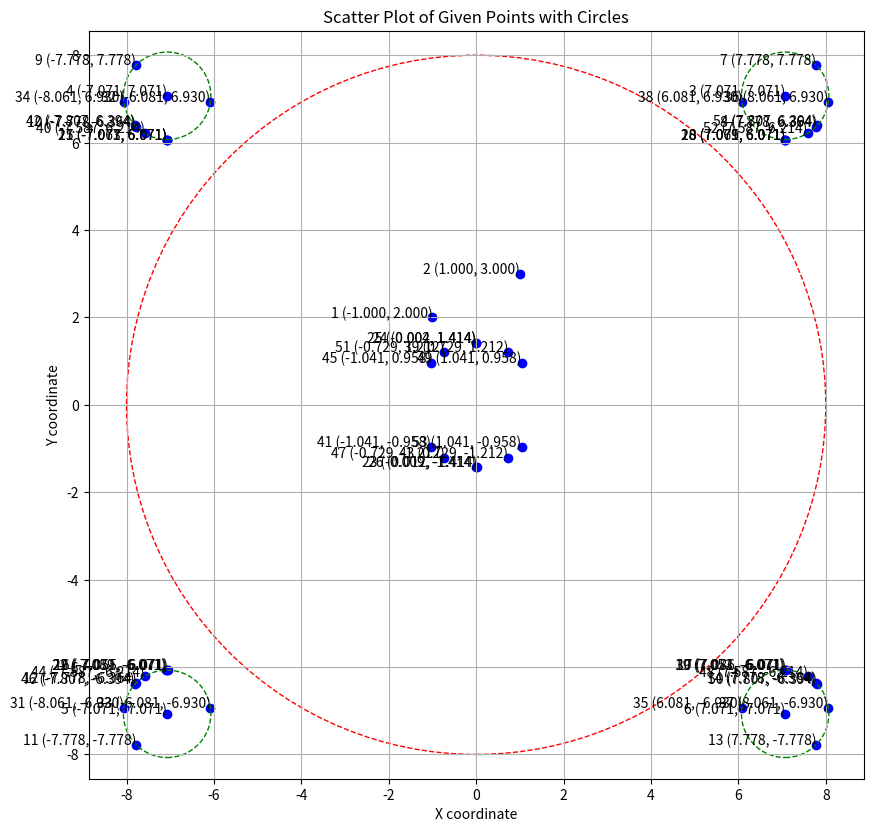

The script that saved this image:
import matplotlib.pyplot as plt
import numpy as np

# 주어진 점 좌표 리스트
points = [
(-1.0000000000, 2.0000000000),
(1.0000000000, 3.0000000000),
(7.0710678119, 7.0710678119),
(-7.0710678119, 7.0710678119),
(-7.0710678119, -7.0710678119),
(7.0710678119, -7.0710678119),
(7.7781745931, 7.7781745931),
(7.7781745931, 6.3639610307),
(-7.7781745931, 7.7781745931),
(-7.7781745931, 6.3639610307),
(-7.7781745931, -7.7781745931),
(-7.7781745931, -6.3639610307),
(7.7781745931, -7.7781745931),
(7.7781745931, -6.3639610307),
(-7.0631466608, 6.0710991847),
(-7.0553653501, -6.0711911031),
(7.0863498620, -6.0711845892),
(7.0787768446, 6.0710975269),
(7.0531059909, -6.0712291384),
(7.0649857827, 6.0710863076),
(-7.0769841435, 6.0710853135),
(-7.0885404297, -6.0712204697),
(-0.0092674979, -1.4141831966),
(0.0015900678, 1.4142126685),
(-0.0043801178, 1.4142067793),
(0.0121923496, -1.4141610045),
(-7.0710678119, 6.0710678119),
(7.0710678119, 6.0710678119),
(-7.0710678119, -6.0710678119),
(7.0710678119, -6.0710678119),
(-8.0610173055, -6.9296464556),
(-6.0811183182, 6.9296464556),
(-6.0811183182, -6.9296464556),
(-8.0610173055, 6.9296464556),
(6.0811183182, -6.9296464556),
(8.0610173055, 6.9296464556),
(8.0610173055, -6.9296464556),
(6.0811183182, 6.9296464556),
(0.7289990314, 1.2118417439),
(-7.5865479705, 6.2141662970),
(-1.0405631236, -0.9577204111),
(-7.8068570528, 6.3938572147),
(0.7289990314, -1.2118417439),
(-7.5865479705, -6.2141662970),
(-1.0405631236, 0.9577204111),
(-7.8068570528, -6.3938572147),
(-0.7289990314, -1.2118417439),
(7.5865479705, -6.2141662970),
(1.0405631236, 0.9577204111),
(7.8068570528, -6.3938572147),
(-0.7289990314, 1.2118417439),
(7.5865479705, 6.2141662970),
(1.0405631236, -0.9577204111),
(7.8068570528, 6.3938572147),
]

# x, y 좌표 분리
x_coords, y_coords = zip(*points)

# 시각화
plt.figure(figsize=(10, 10))
plt.scatter(x_coords, y_coords, color='blue')

# 각 점에 번호 및 좌표 라벨 추가
for i, (x, y) in enumerate(points):
    plt.text(x, y, f'{i+1} ({x:.3f}, {y:.3f})', fontsize=10, ha='right')

# 원 그리기 함수
def plot_circle(center, radius, **kwargs):
    circle = plt.Circle(center, radius, fill=False, **kwargs)
    plt.gca().add_artist(circle)

# 0,0 중심의 반지름 4인 원
plot_circle((0, 0), 8, color='red', linestyle='--')

# 3, 4, 5, 6 번 점을 중심으로 하는 반지름 1인 원
circle_centers = [points[2], points[3], points[4], points[5]]
for center in circle_centers:
    plot_circle(center, 1, color='green', linestyle='--')

plt.xlabel('X coordinate')
plt.ylabel('Y coordinate')
plt.title('Scatter Plot of Given Points with Circles')
plt.grid(True)
plt.gca().set_aspect('equal', adjustable='box')
plt.show()
